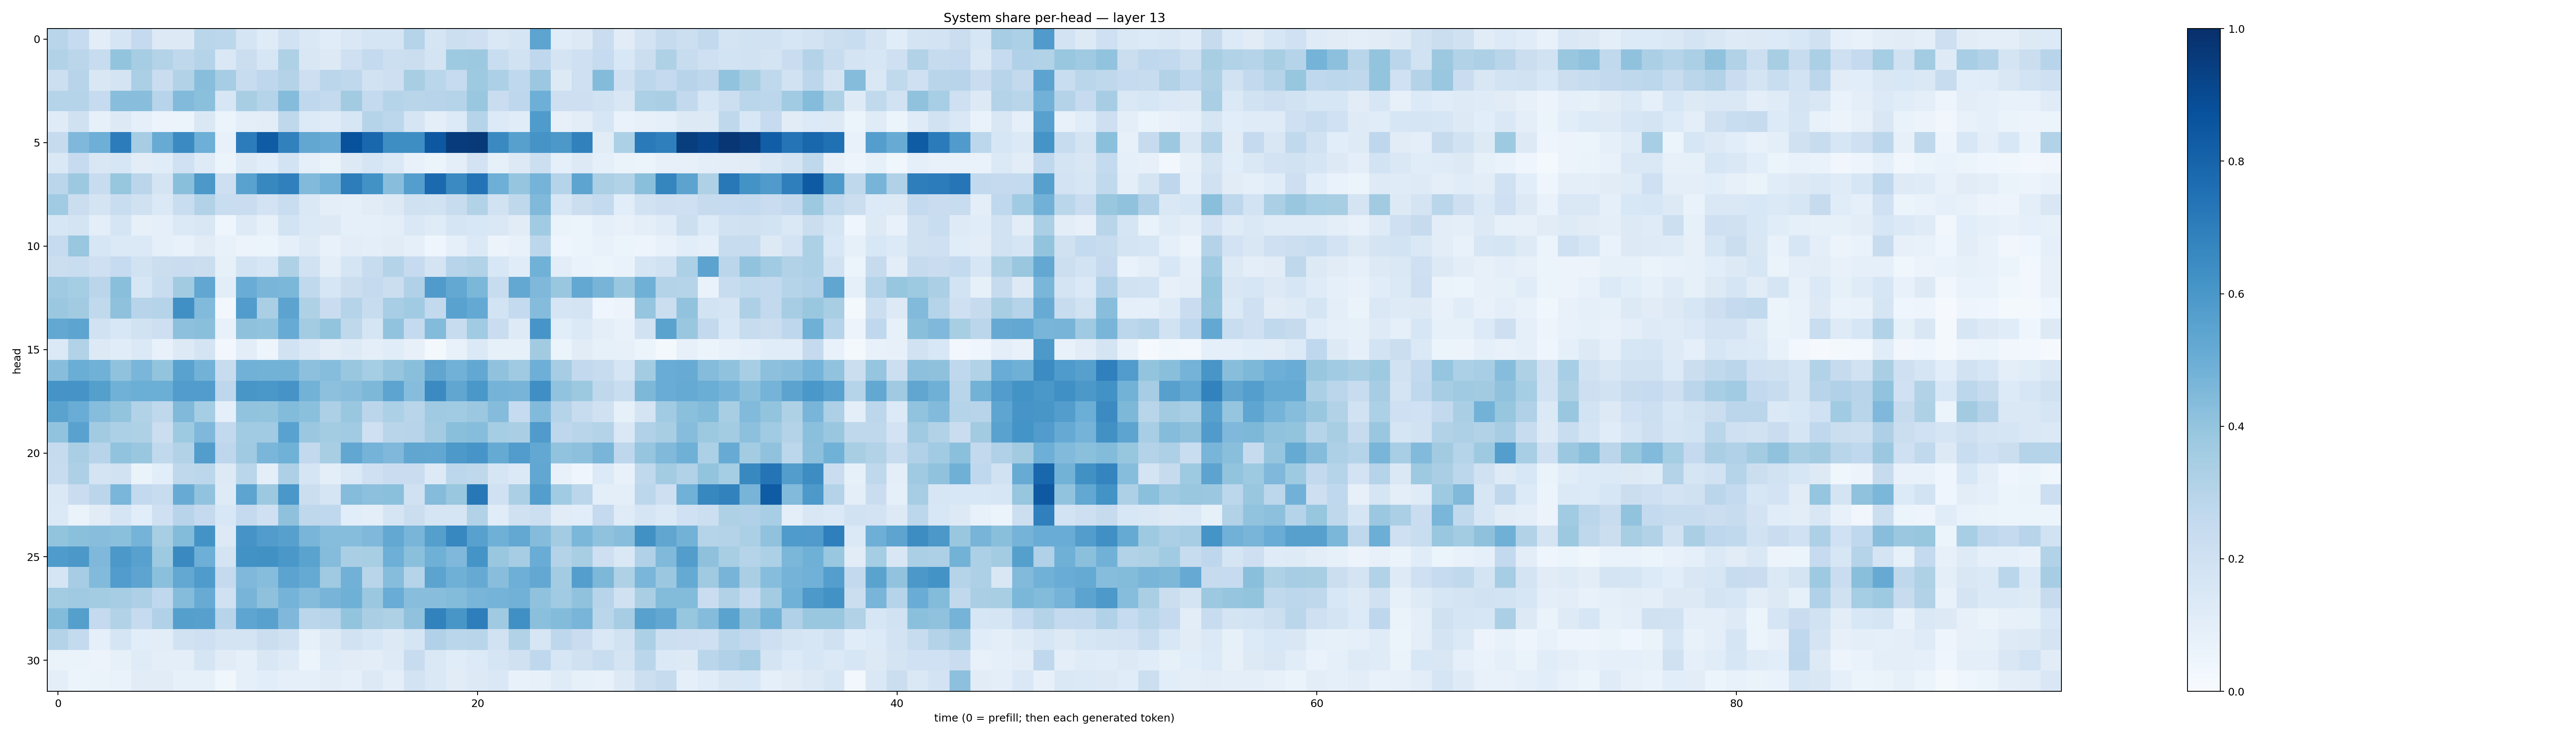

The data file committed next to this chart (first rows):
0.2917388, 0.2477856, 0.10373545, 0.16790256, 0.25109208, 0.12811072, 0.1303753, 0.2870928, 0.2793414, 0.16574134, 0.117918074, 0.19235146, 0.14759216, 0.11552812, 0.143197, 0.16837272, 0.16755958, 0.3027278, 0.16893795, 0.21538667, 0.20679037, 0.14484833, 0.16753161, 0.5423392
0.3118, 0.2822, 0.2398, 0.3996, 0.3481, 0.3077, 0.2714, 0.2993, 0.147, 0.2264, 0.1565, 0.3215, 0.1493, 0.1312, 0.2084, 0.2568, 0.2151, 0.2206, 0.176, 0.3749, 0.3761, 0.2342, 0.1912, 0.2664
0.2151, 0.2963, 0.1494, 0.179, 0.3345, 0.2277, 0.3129, 0.4276, 0.3511, 0.2407, 0.2736, 0.3071, 0.2127, 0.2841, 0.2729, 0.1891, 0.2138, 0.34, 0.287, 0.2479, 0.3722, 0.3295, 0.2671, 0.379
0.2992, 0.2984, 0.2461, 0.4277, 0.4272, 0.2966, 0.4449, 0.4212, 0.1593, 0.3422, 0.3036, 0.4351, 0.2667, 0.2548, 0.3599, 0.2547, 0.2989, 0.2914, 0.2947, 0.3012, 0.3886, 0.2299, 0.2741, 0.4943
0.12, 0.1964, 0.08359, 0.1277, 0.09306, 0.05521, 0.0624, 0.144, 0.05983, 0.1014, 0.1026, 0.2708, 0.136, 0.1205, 0.1581, 0.2978, 0.2793, 0.167, 0.09736, 0.1344, 0.2977, 0.1336, 0.1157, 0.5827
0.245, 0.4494, 0.4931, 0.7065, 0.3494, 0.5084, 0.6497, 0.4934, 0.07752, 0.707, 0.8314, 0.6855, 0.5286, 0.5092, 0.8735, 0.7869, 0.6384, 0.6387, 0.844, 0.9556, 0.9626, 0.655, 0.5599, 0.6124
0.1463, 0.2479, 0.1496, 0.1633, 0.1033, 0.114, 0.2002, 0.1229, 0.05266, 0.127, 0.1091, 0.186, 0.09062, 0.06394, 0.1273, 0.1708, 0.138, 0.0729, 0.06059, 0.1003, 0.1826, 0.08464, 0.1266, 0.217
0.2841, 0.3752, 0.2348, 0.3933, 0.2846, 0.1762, 0.4253, 0.5942, 0.2145, 0.5537, 0.661, 0.6894, 0.4451, 0.4823, 0.7018, 0.6219, 0.4292, 0.5684, 0.7754, 0.6493, 0.7394, 0.4952, 0.3956, 0.4727
0.3668, 0.225, 0.1739, 0.2329, 0.1987, 0.1384, 0.2336, 0.3105, 0.2322, 0.2286, 0.1819, 0.2324, 0.141, 0.09669, 0.08614, 0.1108, 0.129, 0.1978, 0.1905, 0.2407, 0.3136, 0.1892, 0.2709, 0.4486
0.1639, 0.1796, 0.09928, 0.1682, 0.07813, 0.08753, 0.1394, 0.1489, 0.04509, 0.124, 0.08214, 0.184, 0.1383, 0.1295, 0.09268, 0.0904, 0.09405, 0.1443, 0.121, 0.1715, 0.1537, 0.1432, 0.1095, 0.3641
0.2478, 0.3892, 0.1635, 0.138, 0.1381, 0.08974, 0.07134, 0.1106, 0.07634, 0.05825, 0.05193, 0.08695, 0.1232, 0.07197, 0.1053, 0.1013, 0.1121, 0.0895, 0.03922, 0.08728, 0.139, 0.05759, 0.07382, 0.2804
0.2231, 0.2341, 0.2088, 0.2483, 0.188, 0.2195, 0.2294, 0.2213, 0.08266, 0.1858, 0.1601, 0.3221, 0.1923, 0.09996, 0.1691, 0.2399, 0.3068, 0.2497, 0.1753, 0.294, 0.3156, 0.1559, 0.1153, 0.4874
0.3681, 0.3552, 0.2819, 0.4256, 0.1581, 0.2343, 0.3627, 0.5298, 0.1033, 0.5076, 0.4685, 0.4605, 0.2642, 0.1616, 0.2241, 0.2516, 0.2235, 0.3195, 0.5783, 0.5269, 0.4604, 0.2409, 0.526, 0.453
0.3794, 0.362, 0.2644, 0.4137, 0.2933, 0.3028, 0.6313, 0.4435, 0.03098, 0.5748, 0.3393, 0.5461, 0.3227, 0.2281, 0.3028, 0.2394, 0.3467, 0.3637, 0.2601, 0.5508, 0.5222, 0.1873, 0.256, 0.4351
0.5264, 0.5403, 0.1942, 0.1556, 0.1912, 0.2132, 0.4147, 0.4244, 0.0705, 0.4104, 0.4043, 0.5097, 0.3556, 0.4014, 0.2719, 0.1699, 0.4037, 0.255, 0.4402, 0.2366, 0.3634, 0.2273, 0.1241, 0.6081
0.1396, 0.3097, 0.1285, 0.116, 0.1386, 0.07295, 0.1294, 0.1743, 0.02665, 0.1042, 0.04729, 0.1932, 0.1464, 0.1051, 0.1214, 0.09579, 0.1144, 0.07879, 0.01956, 0.07808, 0.1371, 0.08425, 0.08366, 0.362
0.4274, 0.503, 0.488, 0.4095, 0.4637, 0.4022, 0.5532, 0.4783, 0.2346, 0.4808, 0.4777, 0.4798, 0.4149, 0.4318, 0.3878, 0.3548, 0.3961, 0.4236, 0.5338, 0.482, 0.5266, 0.4088, 0.371, 0.4953
0.6121, 0.6118, 0.5644, 0.4873, 0.4972, 0.4986, 0.5758, 0.5762, 0.2765, 0.6051, 0.5981, 0.6107, 0.4779, 0.415, 0.4278, 0.4554, 0.5408, 0.4298, 0.649, 0.5329, 0.5986, 0.4736, 0.4698, 0.6354
0.5502, 0.5065, 0.4305, 0.4008, 0.3094, 0.2725, 0.4459, 0.3535, 0.0905, 0.4047, 0.4001, 0.4396, 0.418, 0.3276, 0.3859, 0.283, 0.3283, 0.2925, 0.3681, 0.3661, 0.3793, 0.4367, 0.2496, 0.4437
0.4053, 0.551, 0.3601, 0.3308, 0.3213, 0.2237, 0.3749, 0.4493, 0.2582, 0.365, 0.3635, 0.5517, 0.3813, 0.3576, 0.3633, 0.2101, 0.2911, 0.2961, 0.3572, 0.422, 0.4298, 0.3529, 0.3381, 0.5811
0.2429, 0.3395, 0.2941, 0.405, 0.3866, 0.2633, 0.3108, 0.572, 0.2771, 0.3678, 0.4617, 0.4878, 0.2579, 0.3422, 0.5288, 0.4741, 0.4514, 0.5322, 0.5306, 0.5924, 0.6058, 0.5169, 0.576, 0.5271
0.2353, 0.325, 0.1783, 0.195, 0.06583, 0.1066, 0.2699, 0.2782, 0.1255, 0.2855, 0.1005, 0.3261, 0.1654, 0.0986, 0.1373, 0.2076, 0.229, 0.228, 0.1281, 0.2793, 0.2702, 0.1663, 0.1402, 0.5301
0.1481, 0.2271, 0.2851, 0.461, 0.2608, 0.2348, 0.5109, 0.4029, 0.1232, 0.5402, 0.3762, 0.5995, 0.2215, 0.1664, 0.4357, 0.4152, 0.4193, 0.1983, 0.4349, 0.3905, 0.721, 0.2018, 0.3349, 0.567
0.138, 0.06388, 0.1123, 0.171, 0.1092, 0.2097, 0.2947, 0.2511, 0.1543, 0.2535, 0.2095, 0.4133, 0.2696, 0.2688, 0.1068, 0.0996, 0.1642, 0.2239, 0.1699, 0.1698, 0.311, 0.1151, 0.1956, 0.2159
0.4021, 0.4216, 0.4282, 0.4196, 0.4753, 0.3408, 0.4404, 0.6192, 0.1316, 0.6104, 0.5762, 0.5588, 0.4677, 0.4313, 0.4314, 0.4508, 0.5244, 0.4672, 0.5655, 0.6652, 0.5566, 0.4914, 0.5267, 0.4343
0.5853, 0.5973, 0.4525, 0.5954, 0.556, 0.3724, 0.6528, 0.4941, 0.1719, 0.6227, 0.6282, 0.6008, 0.5495, 0.4354, 0.3364, 0.3411, 0.4928, 0.4204, 0.4908, 0.451, 0.6165, 0.3883, 0.3513, 0.5076
0.1693, 0.3504, 0.4443, 0.5777, 0.5422, 0.4195, 0.5249, 0.5836, 0.2506, 0.452, 0.4312, 0.5465, 0.5195, 0.3696, 0.4817, 0.2898, 0.4299, 0.3043, 0.5469, 0.4888, 0.5118, 0.4294, 0.4961, 0.5236
0.3583, 0.3686, 0.3566, 0.3488, 0.3272, 0.2658, 0.4337, 0.509, 0.2019, 0.4701, 0.4115, 0.4751, 0.4356, 0.4702, 0.4897, 0.3813, 0.5059, 0.4269, 0.429, 0.4385, 0.4683, 0.4741, 0.4828, 0.4072
0.4401, 0.5657, 0.2514, 0.3119, 0.2474, 0.3177, 0.5641, 0.5611, 0.2952, 0.5356, 0.5567, 0.4519, 0.2838, 0.2943, 0.3989, 0.339, 0.3208, 0.41, 0.6799, 0.6048, 0.6961, 0.369, 0.6316, 0.419
0.3064, 0.2547, 0.09137, 0.1711, 0.1066, 0.1045, 0.1937, 0.2099, 0.1785, 0.1752, 0.2214, 0.1972, 0.08576, 0.1276, 0.1896, 0.157, 0.1266, 0.1642, 0.3183, 0.2859, 0.2921, 0.1945, 0.3153, 0.1635
0.06522, 0.06382, 0.05484, 0.08314, 0.1202, 0.0987, 0.09584, 0.1677, 0.112, 0.0932, 0.1495, 0.1221, 0.05882, 0.1193, 0.11, 0.1052, 0.1233, 0.2361, 0.144, 0.1135, 0.1347, 0.1659, 0.1984, 0.2689
0.09416, 0.05155, 0.06505, 0.07027, 0.1113, 0.1104, 0.08518, 0.08223, 0.03633, 0.09175, 0.1091, 0.09215, 0.08604, 0.1047, 0.09059, 0.1251, 0.09984, 0.1812, 0.1408, 0.1102, 0.1313, 0.1432, 0.07566, 0.08095
